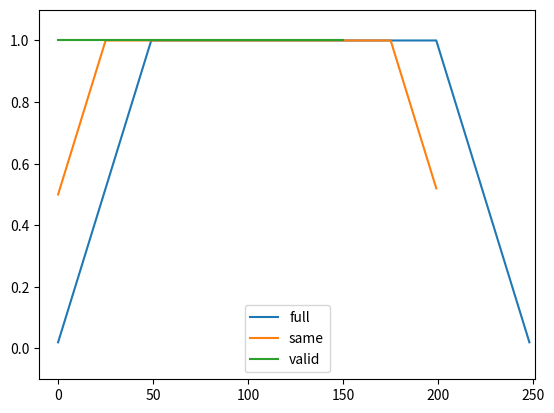

Write the Python code that produced this figure.
import numpy as np
import matplotlib.pyplot as plt
modes = ['full', 'same', 'valid']
for m in modes:
    plt.plot(np.convolve(np.ones((200,)), np.ones((50,))/50, mode=m))
plt.axis([-10, 251, -.1, 1.1])
plt.legend(modes, loc='lower center')
plt.show()
